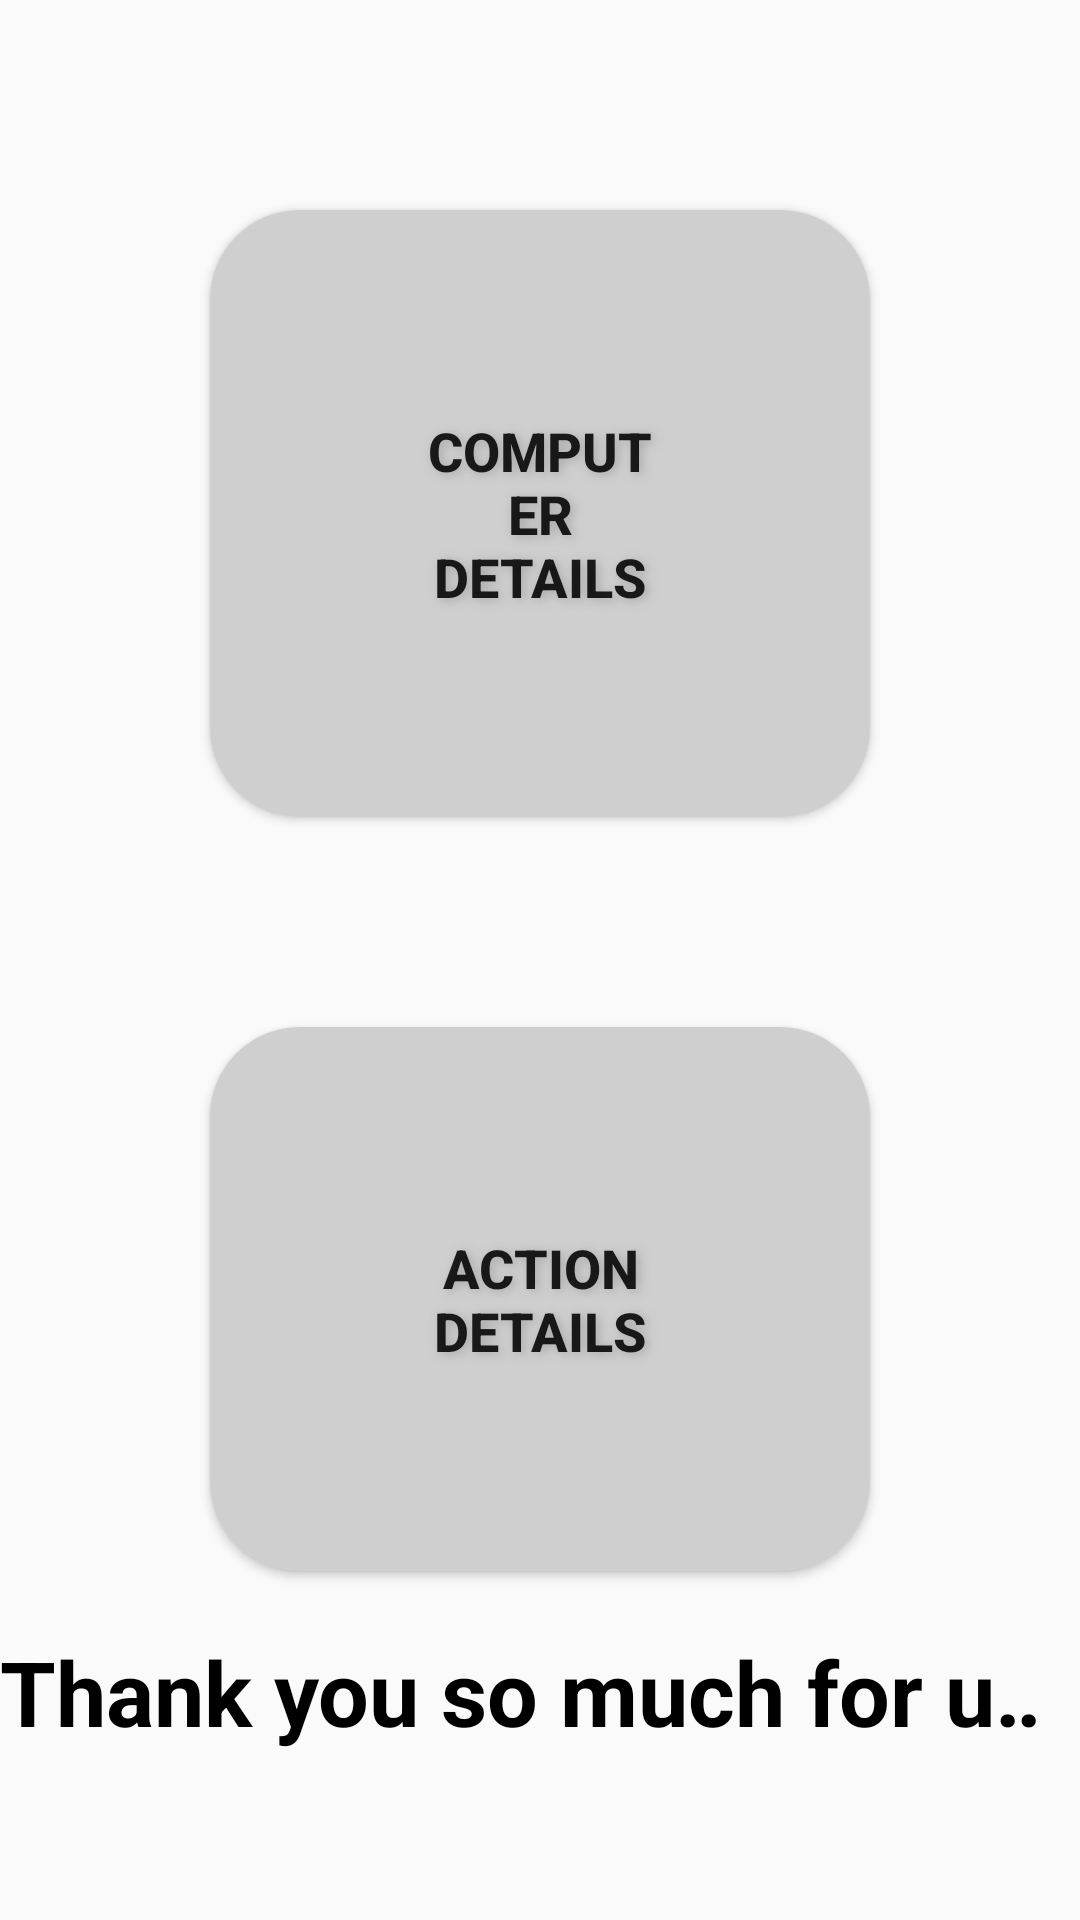

Write the Android layout XML for this screen, with the resource values it uses.
<!-- AndroidManifest.xml: application theme Theme.BigFixApp -->
<!-- res/layout/activity_second_page.xml -->
<?xml version="1.0" encoding="utf-8"?>
<LinearLayout xmlns:android="http://schemas.android.com/apk/res/android"
    xmlns:app="http://schemas.android.com/apk/res-auto"
    xmlns:tools="http://schemas.android.com/tools"
    android:layout_width="match_parent"
    android:layout_height="match_parent"
    android:orientation="vertical"
    android:background="@drawable/bigfix_logp"
    tools:context=".SecondPage">

    <Button
        android:id="@+id/btnComputerDetails"
        android:layout_margin="70dp"
        android:padding="68dp"
        android:textSize="18dp"
        android:textStyle="bold"
        android:layout_width="match_parent"
        android:layout_height="wrap_content"
        android:background="@drawable/button_shape"
        android:shadowColor="#A8A8A8"
        android:shadowDx="3"
        android:shadowDy="2"
        android:shadowRadius="8"
        android:text="Computer Details" />

    <Button
        android:id="@+id/btnActionDetails"
        android:layout_marginLeft="70dp"
        android:layout_marginRight="70dp"
        android:padding="68dp"
        android:textSize="18dp"
        android:textStyle="bold"
        android:layout_width="match_parent"
        android:layout_height="wrap_content"
        android:background="@drawable/button_shape"
        android:shadowColor="#A8A8A8"
        android:shadowDx="3"
        android:shadowDy="2"
        android:shadowRadius="8"
        android:text="Action Details" />

    <TextView
        android:id="@+id/textMarque"
        android:layout_marginTop="20dp"
        android:layout_width="match_parent"
        android:layout_height="wrap_content"
        android:singleLine="true"
        android:ellipsize="marquee"
        android:marqueeRepeatLimit="marquee_forever"
        android:text="Thank you so much for using this App. Please share your precious feedback to subhrajit.pyne1991@gmail.com"
        android:textSize="30dp"
        android:textColor="@color/black"
        android:textStyle="bold"/>
</LinearLayout>
<!-- resources referenced by this layout -->
<resources>
  <color name="black">#FF000000</color>
  <!-- drawable button_shape (drawable) -->
  <?xml version="1.0" encoding="utf-8"?>
  <shape xmlns:android="http://schemas.android.com/apk/res/android"
  android:shape="rectangle" >
  
    <corners
      android:bottomLeftRadius="30dp"
      android:bottomRightRadius="30dp"
      android:radius="60dp"
      android:topLeftRadius="30dp"
      android:topRightRadius="30dp" />
  
    <solid android:color="#CFCFCF" />
  
    <padding
      android:bottom="0dp"
      android:left="0dp"
      android:right="0dp"
      android:top="0dp" />
  
    <size
      android:height="60dp"
      android:width="270dp" />
  </shape>
  <style name="Theme.BigFixApp" parent="Theme.AppCompat.DayNight.NoActionBar">
          
          <item name="colorPrimary">@color/purple_500</item>
          <item name="colorPrimaryVariant">@color/purple_700</item>
          <item name="colorOnPrimary">@color/white</item>
          
          <item name="colorSecondary">@color/teal_200</item>
          <item name="colorSecondaryVariant">@color/teal_700</item>
          <item name="colorOnSecondary">@color/black</item>
          
          <item name="android:statusBarColor" tools:targetApi="l">?attr/colorPrimaryVariant</item>
          
      </style>
  <color name="purple_500">#FF6200EE</color>
  <color name="purple_700">#FF3700B3</color>
  <color name="white">#FFFFFFFF</color>
  <color name="teal_200">#FF03DAC5</color>
  <color name="teal_700">#FF018786</color>
</resources>
